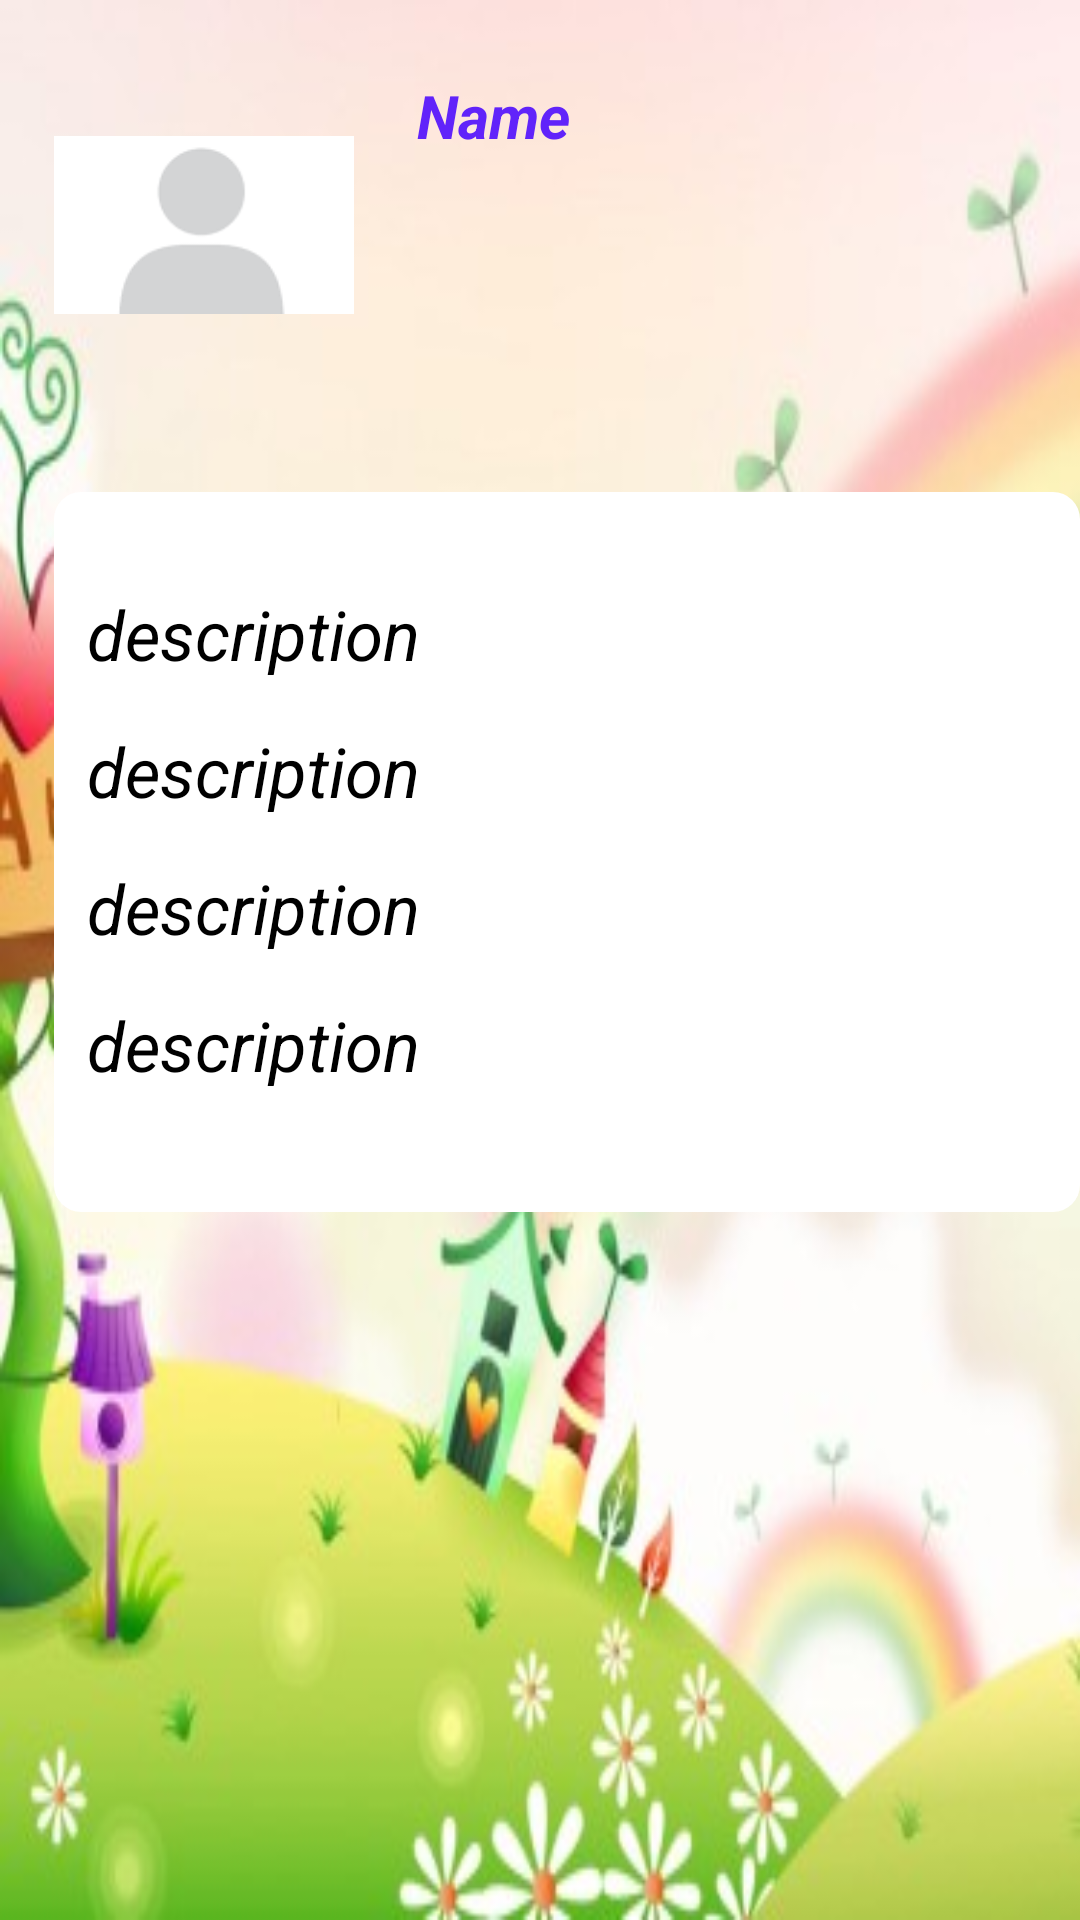

The Android layout XML behind this screen, and the referenced resources:
<!-- AndroidManifest.xml: application theme AppTheme -->
<!-- res/layout/child_list.xml -->
<RelativeLayout
    xmlns:app="http://schemas.android.com/apk/res-auto"
    xmlns:android="http://schemas.android.com/apk/res/android"
    xmlns:tools="http://schemas.android.com/tools"

    android:layout_width="match_parent"
    android:layout_height="match_parent"
    android:weightSum="6"
    android:background="@drawable/jy"
    >
    <ImageView
        android:layout_width="100dp"
        android:layout_height="100dp"
        android:src="@drawable/anonymous"
        android:id="@+id/imagelogo"
        android:layout_marginLeft="18dp"
        android:layout_alignTop="@+id/name"
        android:layout_alignParentLeft="true"
        android:layout_alignParentStart="true"
        android:layout_marginStart="18dp" />

    <TextView
        android:id="@+id/name"
        android:layout_width="270dp"
        android:layout_height="wrap_content"
        android:textColor="#ff6123fa"
        android:textStyle="bold|italic"
        android:textSize="20sp"
        android:text="Name"
        android:layout_marginTop="25dp"
        android:layout_marginLeft="21dp"
        android:layout_marginStart="21dp"
        android:layout_alignParentTop="true"
        android:layout_toRightOf="@+id/imagelogo" />

    <RelativeLayout
        android:layout_width="350dp"
        android:layout_height="240dp"
        android:background="@drawable/rounded_bg"
        android:layout_below="@+id/imagelogo"
        android:layout_alignLeft="@+id/imagelogo"
        android:layout_alignStart="@+id/imagelogo"
        android:layout_marginTop="39dp">


        <TextView
            android:id="@+id/totalscore"
            android:layout_width="320dp"
            android:layout_height="wrap_content"
            android:textColor="#000"
            android:textSize="23sp"
            android:text="description"
            android:textStyle="italic"
            android:paddingTop="15dp"

            android:layout_below="@+id/rank"
            android:layout_alignLeft="@+id/rank"
            android:layout_alignStart="@+id/rank" />

        <TextView
            android:id="@+id/engscore"
            android:layout_width="320dp"
            android:layout_height="wrap_content"
            android:textColor="#000"
            android:textSize="23sp"
            android:text="description"
            android:textStyle="italic"
            android:paddingTop="15dp"

            android:layout_below="@+id/mathscore"
            android:layout_alignLeft="@+id/mathscore"
            android:layout_alignStart="@+id/mathscore" />

        <TextView
            android:id="@+id/mathscore"
            android:layout_width="320dp"
            android:layout_height="wrap_content"
            android:textColor="#000"
            android:textSize="23sp"
            android:text="description"
            android:paddingTop="15dp"
            android:textStyle="italic"
            android:layout_alignParentTop="true"
            android:layout_centerHorizontal="true"
            android:layout_marginTop="17dp" />

        <TextView
            android:id="@+id/rank"
            android:layout_width="320dp"
            android:layout_height="wrap_content"
            android:paddingTop="15dp"

            android:textColor="#ff000000"
            android:textSize="23sp"
            android:text="description"
            android:textStyle="italic"
            android:layout_below="@+id/engscore"
            android:layout_alignLeft="@+id/engscore"
            android:layout_alignStart="@+id/engscore" />

    </RelativeLayout>
</RelativeLayout>
<!-- resources referenced by this layout -->
<resources>
  <!-- drawable anonymous: png bitmap (drawable, 690 bytes) -->
  <!-- drawable jy: jpg bitmap (drawable, 21397 bytes) -->
  <!-- drawable rounded_bg (drawable) -->
  <?xml version="1.0" encoding="utf-8"?>
  <shape xmlns:android="http://schemas.android.com/apk/res/android"
      android:shape="rectangle">
      <solid
          android:color="#FFFFFF" />
      <corners android:bottomRightRadius="9dp"
          android:bottomLeftRadius="9dp"
          android:topRightRadius="9dp"
          android:topLeftRadius="9dp"/>
  </shape>
  <style name="AppTheme" parent="Theme.AppCompat.Light.DarkActionBar">
               
              <item name="colorPrimary">@color/colorPrimary</item>
              <item name="colorPrimaryDark">@color/colorPrimaryDark</item>
              <item name="colorAccent">@color/colorAccent</item>
          </style>
  <color name="colorPrimary">#12B1FF</color>
  <color name="colorPrimaryDark">#12B1FF</color>
  <color name="colorAccent">#FF4081</color>
</resources>
